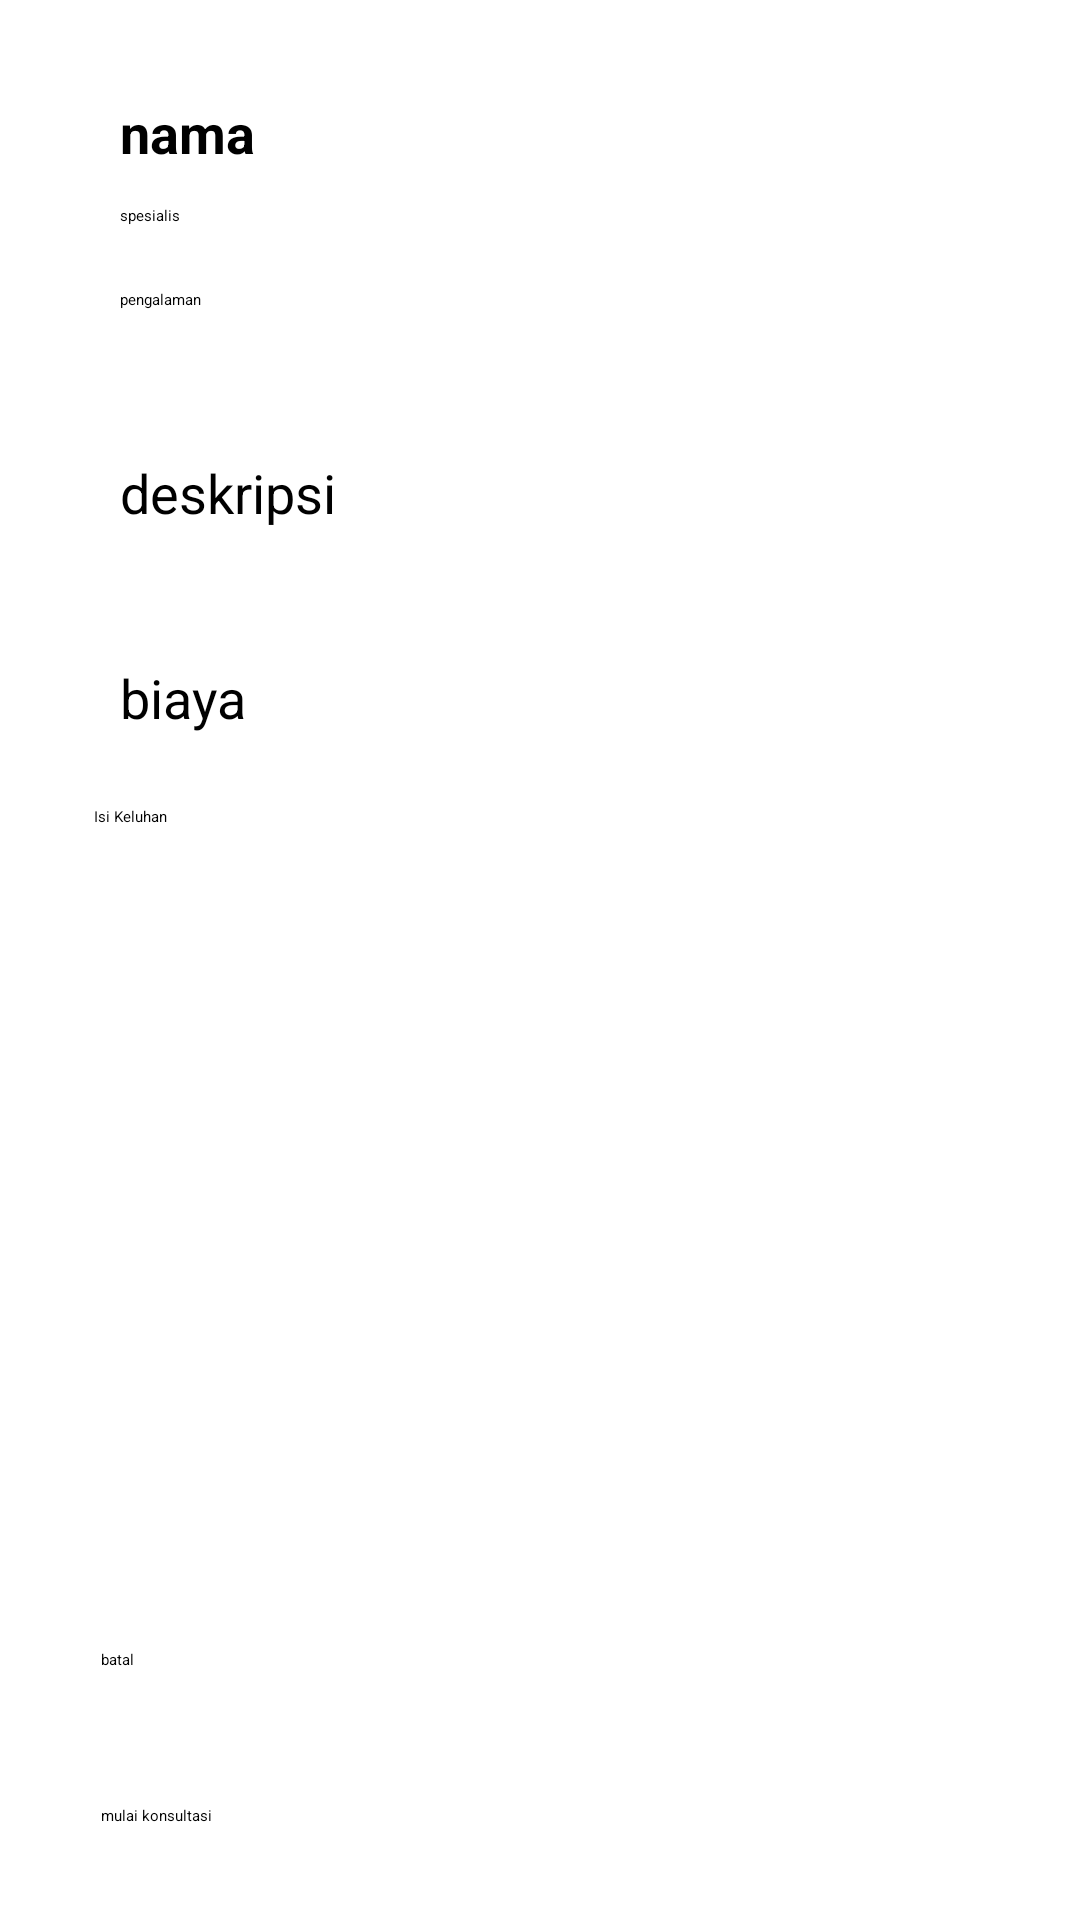

Layout XML and referenced resources for this Android screen:
<!-- AndroidManifest.xml: application theme Theme.DoUP_APP -->
<!-- res/layout/activity_keluhan.xml -->
<?xml version="1.0" encoding="utf-8"?>
<androidx.constraintlayout.widget.ConstraintLayout xmlns:android="http://schemas.android.com/apk/res/android"
    xmlns:app="http://schemas.android.com/apk/res-auto"
    xmlns:tools="http://schemas.android.com/tools"
    android:layout_width="match_parent"
    android:layout_height="match_parent"
    tools:context=".KeluhanActivity">

    <TextView
        android:id="@+id/tvkeluhannama"
        android:layout_width="wrap_content"
        android:layout_height="wrap_content"
        android:layout_marginStart="40dp"
        android:layout_marginTop="32dp"
        android:text="nama"
        android:textSize="18sp
"
        android:textStyle="bold"
        app:layout_constraintStart_toStartOf="parent"
        app:layout_constraintTop_toTopOf="parent" />

    <TextView
        android:id="@+id/tvkeluhandesc"
        android:layout_width="wrap_content"
        android:layout_height="wrap_content"
        android:layout_marginStart="40dp"
        android:layout_marginTop="152dp"
        android:text="deskripsi"
        android:textSize="18sp"
        app:layout_constraintStart_toStartOf="parent"
        app:layout_constraintTop_toTopOf="parent" />

    <TextView
        android:id="@+id/tvkeluhanbiaya"
        android:layout_width="wrap_content"
        android:layout_height="wrap_content"
        android:layout_marginStart="40dp"
        android:layout_marginTop="44dp"
        android:text="biaya"
        android:textSize="18sp"
        app:layout_constraintStart_toStartOf="parent"
        app:layout_constraintTop_toBottomOf="@+id/tvkeluhandesc" />

    <TextView
        android:id="@+id/tvkeluhanspesialis"
        android:layout_width="wrap_content"
        android:layout_height="wrap_content"
        android:layout_marginStart="40dp"
        android:layout_marginTop="12dp"
        android:text="spesialis"
        app:layout_constraintStart_toStartOf="parent"
        app:layout_constraintTop_toBottomOf="@+id/tvkeluhannama" />

    <TextView
        android:id="@+id/tvkeluhanpengalaman"
        android:layout_width="wrap_content"
        android:layout_height="wrap_content"
        android:layout_marginStart="40dp"
        android:layout_marginTop="40dp"
        android:text="pengalaman"
        app:layout_constraintStart_toStartOf="parent"
        app:layout_constraintTop_toBottomOf="@+id/tvkeluhannama" />

    <EditText
        android:id="@+id/etkeluhan"
        android:layout_width="297dp"
        android:layout_height="257dp"
        android:layout_marginTop="24dp"
        android:ems="10"
        android:gravity="start|top"
        android:hint="Isi Keluhan"
        android:inputType="textMultiLine"
        app:layout_constraintEnd_toEndOf="parent"
        app:layout_constraintHorizontal_bias="0.497"
        app:layout_constraintStart_toStartOf="parent"
        app:layout_constraintTop_toBottomOf="@+id/tvkeluhanbiaya" />

    <Button
        android:id="@+id/btnkeluhanbatal"
        android:layout_width="293dp"
        android:layout_height="44dp"
        android:layout_marginTop="24dp"
        android:backgroundTint="#AC0000"
        android:text="batal"
        app:layout_constraintEnd_toEndOf="parent"
        app:layout_constraintStart_toStartOf="parent"
        app:layout_constraintTop_toBottomOf="@+id/etkeluhan" />

    <Button
        android:id="@+id/btnmulaikonsul"
        android:layout_width="293dp"
        android:layout_height="44dp"
        android:layout_marginTop="76dp"
        android:text="mulai konsultasi"
        app:layout_constraintEnd_toEndOf="parent"
        app:layout_constraintStart_toStartOf="parent"
        app:layout_constraintTop_toBottomOf="@+id/etkeluhan" />
</androidx.constraintlayout.widget.ConstraintLayout>
<!-- resources referenced by this layout -->
<resources>

</resources>
